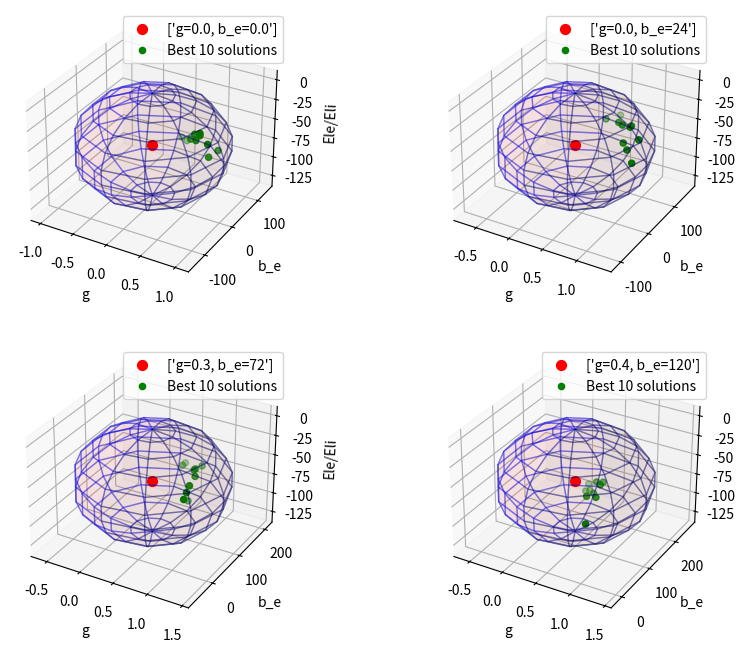

This chart was generated by the following Python code:
import numpy as np
import matplotlib.pyplot as plt
from mpl_toolkits.mplot3d import Axes3D

data_0_0_64 = [
    [4.88E-01, 5.00E+00, -4.75E+01],
    [6.00E-01, 5.00E+00, -3.65E+01],
    [6.75E-01, 5.00E+00, -3.65E+01],
    [5.63E-01, 0.00E+00, -4.20E+01],
    [8.25E-01, 0.00E+00, -5.85E+01],
    [6.75E-01, 5.00E+00, -3.38E+01],
    [4.13E-01, 5.00E+00, -4.48E+01],
    [7.88E-01, 5.00E+00, -4.48E+01],
    [9.00E-01, 1.50E+01, -5.30E+01],
    [6.38E-01, 0.00E+00, -4.20E+01]
]

data_03_24 = [
    [1.05E+00, 4.50E+01, -7.50E+01],
    [8.63E-01, 6.00E+01, -5.85E+01],
    [9.00E-01, 8.00E+01, -4.20E+01],
    [9.00E-01, 7.50E+01, -4.20E+01],
    [7.13E-01, 8.00E+01, -4.20E+01],
    [7.88E-01, 7.50E+01, -4.20E+01],
    [5.25E-01, 8.00E+01, -4.20E+01],
    [9.38E-01, 5.50E+01, -6.40E+01],
    [6.38E-01, 1.05E+02, -4.20E+01],
    [1.05E+00, 7.00E+01, -5.30E+01]
]

data_04_72 = [
    [9.38E-01, 7.00E+01, -7.50E+01],
    [9.38E-01, 9.00E+01, -4.20E+01],
    [9.75E-01, 6.50E+01, -5.30E+01],
    [9.75E-01, 1.10E+02, -4.20E+01],
    [9.75E-01, 8.50E+01, -4.75E+01],
    [9.38E-01, 9.50E+01, -4.20E+01],
    [7.50E-01, 1.05E+02, -4.20E+01],
    [7.50E-01, 9.50E+01, -4.20E+01],
    [9.75E-01, 5.50E+01, -5.85E+01],
    [9.75E-01, 4.50E+01, -6.40E+01]
]

data_04_120 = [
    [9.38E-01, 30.0, -75.0],
    [9.38E-01, 90.0, -42.0],
    [7.50E-01, 75.0, -53.0],
    [7.50E-01, 85.0, -47.5],
    [7.88E-01, 80.0, -53.0],
    [8.63E-01, 85.0, -42.0],
    [8.63E-01, 75.0, -53.0],
    [9.38E-01, 80.0, -42.0],
    [8.25E-01, 60.0, -53.0],
    [9.38E-01, 65.0, -53.0]
]


mean0 = np.mean(data_0_0_64, axis=0)
mean1 = np.mean(data_03_24, axis=0)
mean2 = np.mean(data_04_72, axis=0)
mean3 = np.mean(data_04_120, axis=0)

means = []
means.append(mean0)
means.append(mean1)
means.append(mean2)
means.append(mean3)

print(means)

concatenated_array = np.concatenate((data_0_0_64, data_03_24, data_04_72, data_04_120), axis=0)
all_data = concatenated_array.reshape(4,10,3)

std_values = np.std(all_data, axis=0)
mean_std_deviation = np.mean((std_values))
print(all_data.shape)
# print('msd',mean_std_deviation.shape)

# Function to create a solid 3D sphere centered at a specific point
def create_sphere(radius, center):

    linesforglobe = 12
    u = np.linspace(0, 2 * np.pi, linesforglobe)
    v = np.linspace(0, np.pi, linesforglobe)
    u, v = np.meshgrid(u, v)
    x = center[0] + radius[0] * np.sin(v) * np.cos(u)
    y = center[1] + radius[1] * np.sin(v) * np.sin(u)
    z = center[2] + radius[2] * np.cos(v)
    return x, y, z

# Specify points
data_points = np.array([[0, 0, -64], [0.3, 24, -64], [0.4, 72, -64], [0.4, 120, -64]])

# Create subplots
fig, axs = plt.subplots(2, 2, subplot_kw=dict(projection='3d'), figsize=(10, 8))

# the sphere are equal to the solution space.
radii = [[1.05, 140, -66], [1.05, 140, -66], [1.05, 140, -66], [1.05, 140, -66]]
spheres = [create_sphere(radius, center) for radius, center in zip(radii, data_points)]
referencepoint=[['g=0.0, b_e=0.0'],['g=0.0, b_e=24'],['g=0.3, b_e=72'],['g=0.4, b_e=120']]

# Plot spheres in subplots
for i in range(4):
    ax = axs[i // 2, i % 2]
    sphere = spheres[i]
    ax.plot_surface(*sphere, color='r', edgecolors=(0, 0, 1, 0.3), alpha=0.05)

    # Scatter plot data point for the current sphere
    ax.scatter(data_points[i, 0], data_points[i, 1], data_points[i, 2], color='red', s=50, label=referencepoint[i])

    # Scatter observed data
    ax.scatter(all_data[i, :, 0], all_data[i, :, 1], all_data[i, :, 2], color='green', label='Best 10 solutions')

    # Set labels
    ax.set_xlabel('g')
    ax.set_ylabel('b_e')
    ax.set_zlabel('Ele/Eli')

    # Set legend
    ax.legend()

plt.show()
